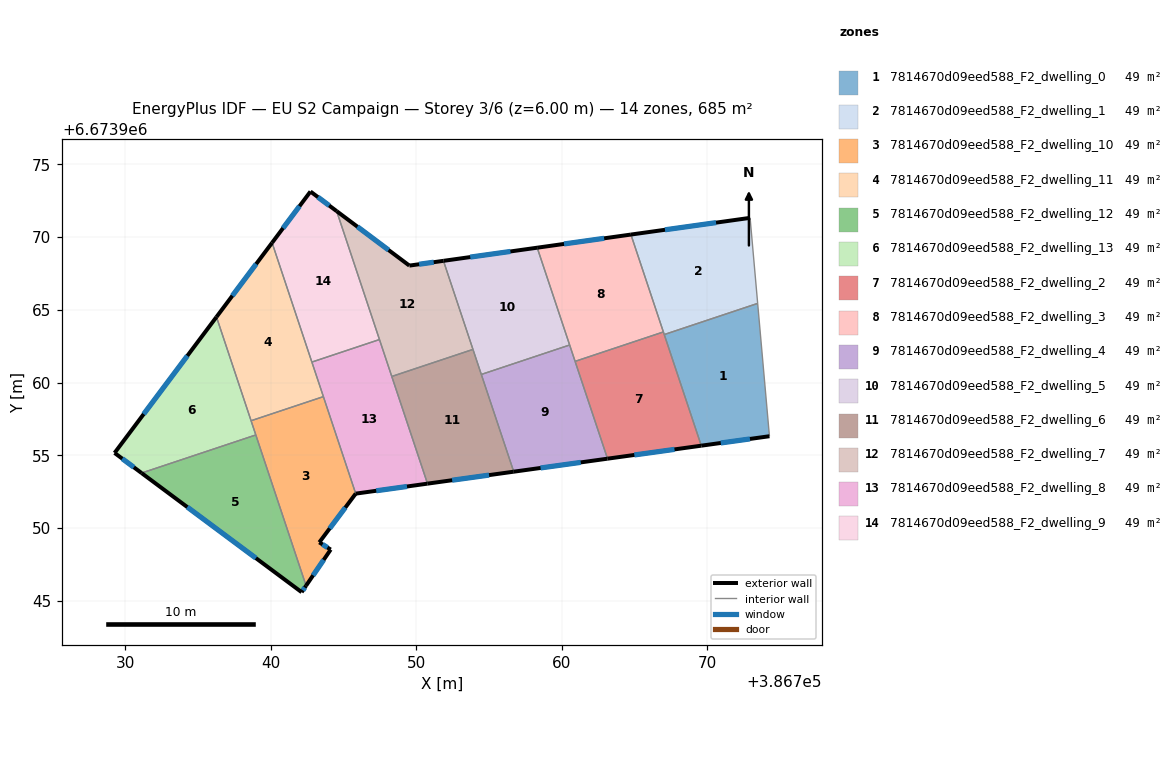
=== STOREY PLAN SPEC (per zone: floor XY polygon, exterior-wall plan segments, windows/doors) ===
zone 1: 7814670d09eed588_F2_dwelling_0  (48.9 m²)
  floor: (386773.48, 6673965.44) (386774.29, 6673956.31) (386769.61, 6673955.66) (386767.06, 6673963.30)
  exterior wall: (386769.61, 6673955.66) – (386774.29, 6673956.31)  [4.7 m]
    window: (386770.95, 6673955.85) – (386772.95, 6673956.13)  [2.6 m²]
  interior walls: 3
zone 2: 7814670d09eed588_F2_dwelling_1  (48.9 m²)
  floor: (386772.96, 6673971.32) (386773.48, 6673965.44) (386767.06, 6673963.30) (386764.77, 6673970.17)
  exterior wall: (386772.96, 6673971.32) – (386764.77, 6673970.17)  [8.3 m]
    window: (386770.62, 6673971.00) – (386767.11, 6673970.50)  [4.6 m²]
  interior walls: 4
zone 3: 7814670d09eed588_F2_dwelling_10  (48.9 m²)
  floor: (386743.63, 6673959.04) (386745.85, 6673952.37) (386743.35, 6673949.02) (386744.13, 6673948.52) (386742.44, 6673946.04) (386738.66, 6673957.38)
  exterior wall: (386744.13, 6673948.52) – (386743.35, 6673949.02)  [0.9 m]
    window: (386743.91, 6673948.66) – (386743.57, 6673948.88)  [0.5 m²]
  exterior wall: (386742.44, 6673946.04) – (386744.13, 6673948.52)  [3.0 m]
    window: (386742.92, 6673946.75) – (386743.65, 6673947.81)  [1.7 m²]
  exterior wall: (386743.35, 6673949.02) – (386745.85, 6673952.37)  [4.2 m]
    window: (386744.07, 6673949.97) – (386745.14, 6673951.41)  [2.3 m²]
  interior walls: 4
zone 4: 7814670d09eed588_F2_dwelling_11  (48.9 m²)
  floor: (386740.10, 6673969.61) (386743.63, 6673959.04) (386738.66, 6673957.38) (386736.28, 6673964.51)
  exterior wall: (386740.10, 6673969.61) – (386736.28, 6673964.51)  [6.4 m]
    window: (386739.01, 6673968.15) – (386737.38, 6673965.97)  [3.5 m²]
  interior walls: 4
zone 5: 7814670d09eed588_F2_dwelling_12  (48.9 m²)
  floor: (386738.99, 6673956.40) (386742.44, 6673946.04) (386742.14, 6673945.59) (386731.13, 6673953.78)
  exterior wall: (386731.13, 6673953.78) – (386742.14, 6673945.59)  [13.7 m]
    window: (386734.28, 6673951.44) – (386738.99, 6673947.93)  [7.6 m²]
  exterior wall: (386742.14, 6673945.59) – (386742.44, 6673946.04)  [0.5 m]
    window: (386742.22, 6673945.72) – (386742.35, 6673945.91)  [0.3 m²]
  interior walls: 2
zone 6: 7814670d09eed588_F2_dwelling_13  (48.9 m²)
  floor: (386736.28, 6673964.51) (386738.99, 6673956.40) (386731.13, 6673953.78) (386729.28, 6673955.17)
  exterior wall: (386729.28, 6673955.17) – (386731.13, 6673953.78)  [2.3 m]
    window: (386729.81, 6673954.77) – (386730.60, 6673954.18)  [1.3 m²]
  exterior wall: (386736.28, 6673964.51) – (386729.28, 6673955.17)  [11.7 m]
    window: (386734.28, 6673961.84) – (386731.28, 6673957.84)  [6.4 m²]
  interior walls: 3
zone 7: 7814670d09eed588_F2_dwelling_2  (48.9 m²)
  floor: (386767.00, 6673963.48) (386769.61, 6673955.66) (386763.16, 6673954.77) (386760.93, 6673961.46)
  exterior wall: (386763.16, 6673954.77) – (386769.61, 6673955.66)  [6.5 m]
    window: (386765.00, 6673955.03) – (386767.77, 6673955.41)  [3.6 m²]
  interior walls: 4
zone 8: 7814670d09eed588_F2_dwelling_3  (48.9 m²)
  floor: (386764.77, 6673970.17) (386767.00, 6673963.48) (386760.93, 6673961.46) (386758.33, 6673969.27)
  exterior wall: (386764.77, 6673970.17) – (386758.33, 6673969.27)  [6.5 m]
    window: (386762.93, 6673969.92) – (386760.17, 6673969.53)  [3.6 m²]
  interior walls: 4
zone 9: 7814670d09eed588_F2_dwelling_4  (48.9 m²)
  floor: (386760.56, 6673962.58) (386763.16, 6673954.77) (386756.72, 6673953.88) (386754.49, 6673960.56)
  exterior wall: (386756.72, 6673953.88) – (386763.16, 6673954.77)  [6.5 m]
    window: (386758.56, 6673954.13) – (386761.32, 6673954.51)  [3.6 m²]
  interior walls: 4
zone 10: 7814670d09eed588_F2_dwelling_5  (48.9 m²)
  floor: (386758.33, 6673969.27) (386760.56, 6673962.58) (386754.49, 6673960.56) (386751.88, 6673968.37)
  exterior wall: (386758.33, 6673969.27) – (386751.88, 6673968.37)  [6.5 m]
    window: (386756.49, 6673969.01) – (386753.73, 6673968.63)  [3.6 m²]
  interior walls: 4
zone 11: 7814670d09eed588_F2_dwelling_6  (48.9 m²)
  floor: (386753.91, 6673962.28) (386756.72, 6673953.88) (386750.79, 6673953.05) (386748.33, 6673960.42)
  exterior wall: (386750.79, 6673953.05) – (386756.72, 6673953.88)  [6.0 m]
    window: (386752.48, 6673953.29) – (386755.02, 6673953.64)  [3.3 m²]
  interior walls: 4
zone 12: 7814670d09eed588_F2_dwelling_7  (48.9 m²)
  floor: (386751.88, 6673968.37) (386753.91, 6673962.28) (386748.33, 6673960.42) (386744.54, 6673971.79) (386749.54, 6673968.04)
  exterior wall: (386751.88, 6673968.37) – (386749.54, 6673968.04)  [2.4 m]
    window: (386751.21, 6673968.28) – (386750.21, 6673968.13)  [1.3 m²]
  exterior wall: (386749.54, 6673968.04) – (386744.54, 6673971.79)  [6.2 m]
    window: (386748.11, 6673969.11) – (386745.97, 6673970.72)  [3.4 m²]
  interior walls: 4
zone 13: 7814670d09eed588_F2_dwelling_8  (48.9 m²)
  floor: (386747.49, 6673962.96) (386750.79, 6673953.05) (386745.85, 6673952.37) (386742.84, 6673961.41)
  exterior wall: (386745.85, 6673952.37) – (386750.79, 6673953.05)  [5.0 m]
    window: (386747.26, 6673952.56) – (386749.38, 6673952.86)  [2.7 m²]
  interior walls: 5
zone 14: 7814670d09eed588_F2_dwelling_9  (48.9 m²)
  floor: (386744.54, 6673971.79) (386747.49, 6673962.96) (386742.84, 6673961.41) (386740.10, 6673969.61) (386742.74, 6673973.13)
  exterior wall: (386742.74, 6673973.13) – (386740.10, 6673969.61)  [4.4 m]
    window: (386741.99, 6673972.13) – (386740.86, 6673970.62)  [2.4 m²]
  exterior wall: (386744.54, 6673971.79) – (386742.74, 6673973.13)  [2.2 m]
    window: (386744.03, 6673972.17) – (386743.26, 6673972.75)  [1.2 m²]
  interior walls: 3

=== DERIVED (storey summary) ===
Building: EU S2 Campaign
Storey: 3 of 6  (floor level z = 6.00 m)
Storey gross floor area: 684.6 m²
Zones on this storey: 14
  - 7814670d09eed588_F2_dwelling_0: floor 48.9 m²; exterior wall 4.7 m (14.2 m²); 1 window(s) 2.6 m²; WWR 18.4%
  - 7814670d09eed588_F2_dwelling_1: floor 48.9 m²; exterior wall 8.3 m (24.8 m²); 1 window(s) 4.6 m²; WWR 18.4%
  - 7814670d09eed588_F2_dwelling_10: floor 48.9 m²; exterior wall 8.1 m (24.3 m²); 3 window(s) 4.5 m²; WWR 18.4%
  - 7814670d09eed588_F2_dwelling_11: floor 48.9 m²; exterior wall 6.4 m (19.1 m²); 1 window(s) 3.5 m²; WWR 18.4%
  - 7814670d09eed588_F2_dwelling_12: floor 48.9 m²; exterior wall 14.3 m (42.8 m²); 2 window(s) 7.9 m²; WWR 18.4%
  - 7814670d09eed588_F2_dwelling_13: floor 48.9 m²; exterior wall 14.0 m (42.0 m²); 2 window(s) 7.7 m²; WWR 18.4%
  - 7814670d09eed588_F2_dwelling_2: floor 48.9 m²; exterior wall 6.5 m (19.5 m²); 1 window(s) 3.6 m²; WWR 18.4%
  - 7814670d09eed588_F2_dwelling_3: floor 48.9 m²; exterior wall 6.5 m (19.5 m²); 1 window(s) 3.6 m²; WWR 18.4%
  - 7814670d09eed588_F2_dwelling_4: floor 48.9 m²; exterior wall 6.5 m (19.5 m²); 1 window(s) 3.6 m²; WWR 18.4%
  - 7814670d09eed588_F2_dwelling_5: floor 48.9 m²; exterior wall 6.5 m (19.5 m²); 1 window(s) 3.6 m²; WWR 18.4%
  - 7814670d09eed588_F2_dwelling_6: floor 48.9 m²; exterior wall 6.0 m (18.0 m²); 1 window(s) 3.3 m²; WWR 18.4%
  - 7814670d09eed588_F2_dwelling_7: floor 48.9 m²; exterior wall 8.6 m (25.8 m²); 2 window(s) 4.7 m²; WWR 18.4%
  - 7814670d09eed588_F2_dwelling_8: floor 48.9 m²; exterior wall 5.0 m (14.9 m²); 1 window(s) 2.7 m²; WWR 18.4%
  - 7814670d09eed588_F2_dwelling_9: floor 48.9 m²; exterior wall 6.6 m (19.9 m²); 2 window(s) 3.7 m²; WWR 18.4%
Zone adjacency (shared interzone walls):
  - 7814670d09eed588_F2_dwelling_0 ↔ 7814670d09eed588_F2_dwelling_1
  - 7814670d09eed588_F2_dwelling_0 ↔ 7814670d09eed588_F2_dwelling_2
  - 7814670d09eed588_F2_dwelling_1 ↔ 7814670d09eed588_F2_dwelling_2
  - 7814670d09eed588_F2_dwelling_1 ↔ 7814670d09eed588_F2_dwelling_3
  - 7814670d09eed588_F2_dwelling_10 ↔ 7814670d09eed588_F2_dwelling_11
  - 7814670d09eed588_F2_dwelling_10 ↔ 7814670d09eed588_F2_dwelling_12
  - 7814670d09eed588_F2_dwelling_10 ↔ 7814670d09eed588_F2_dwelling_13
  - 7814670d09eed588_F2_dwelling_10 ↔ 7814670d09eed588_F2_dwelling_8
  - 7814670d09eed588_F2_dwelling_11 ↔ 7814670d09eed588_F2_dwelling_13
  - 7814670d09eed588_F2_dwelling_11 ↔ 7814670d09eed588_F2_dwelling_8
  - 7814670d09eed588_F2_dwelling_11 ↔ 7814670d09eed588_F2_dwelling_9
  - 7814670d09eed588_F2_dwelling_12 ↔ 7814670d09eed588_F2_dwelling_13
  - 7814670d09eed588_F2_dwelling_2 ↔ 7814670d09eed588_F2_dwelling_3
  - 7814670d09eed588_F2_dwelling_2 ↔ 7814670d09eed588_F2_dwelling_4
  - 7814670d09eed588_F2_dwelling_3 ↔ 7814670d09eed588_F2_dwelling_4
  - 7814670d09eed588_F2_dwelling_3 ↔ 7814670d09eed588_F2_dwelling_5
  - 7814670d09eed588_F2_dwelling_4 ↔ 7814670d09eed588_F2_dwelling_5
  - 7814670d09eed588_F2_dwelling_4 ↔ 7814670d09eed588_F2_dwelling_6
  - 7814670d09eed588_F2_dwelling_5 ↔ 7814670d09eed588_F2_dwelling_6
  - 7814670d09eed588_F2_dwelling_5 ↔ 7814670d09eed588_F2_dwelling_7
  - 7814670d09eed588_F2_dwelling_6 ↔ 7814670d09eed588_F2_dwelling_7
  - 7814670d09eed588_F2_dwelling_6 ↔ 7814670d09eed588_F2_dwelling_8
  - 7814670d09eed588_F2_dwelling_7 ↔ 7814670d09eed588_F2_dwelling_8
  - 7814670d09eed588_F2_dwelling_7 ↔ 7814670d09eed588_F2_dwelling_9
  - 7814670d09eed588_F2_dwelling_8 ↔ 7814670d09eed588_F2_dwelling_9